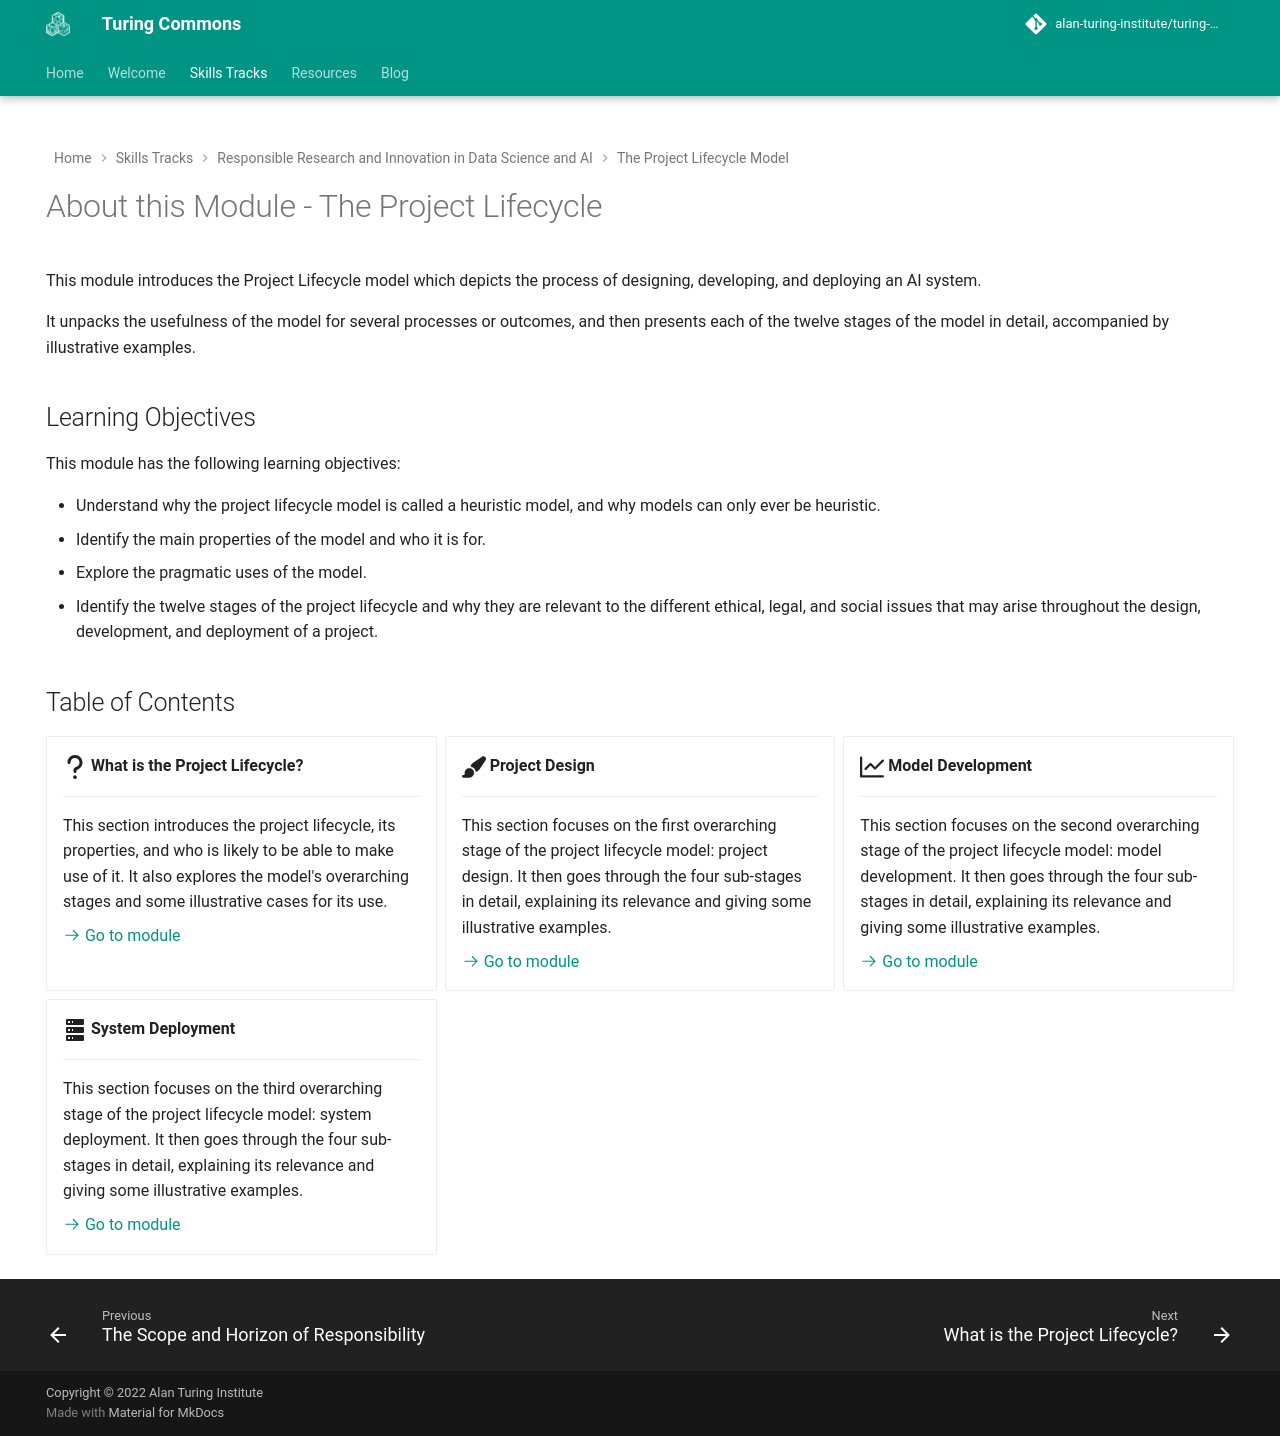

repository: alan-turing-institute/turing-commons · page: skills-tracks/rri/rri-101-index/index.html · generator: mkdocs

---
hide:
  - navigation
  - toc
---

# About this Module - The Project Lifecycle

This module introduces the Project Lifecycle model which depicts the process of designing, developing, and deploying an AI system. 

It unpacks the usefulness of the model for several processes or outcomes, and then presents each of the twelve stages of the model in detail, accompanied by illustrative examples.

## Learning Objectives

This module has the following learning objectives:

- Understand why the project lifecycle model is called a heuristic model, and why models can only ever be heuristic.
- Identify the main properties of the model and who it is for. 
- Explore the pragmatic uses of the model.
- Identify the twelve stages of the project lifecycle and why they are relevant to the different ethical, legal, and social issues that may arise throughout the design, development, and deployment of a project.

## Table of Contents

<div class="grid cards" markdown>

-   :fontawesome-solid-question:{ .lg .middle } __What is the Project Lifecycle?__

    ---

    This section introduces the project lifecycle, its properties, and who is likely to be able to make use of it. It also explores the model's overarching stages and some illustrative cases for its use.

    [:octicons-arrow-right-24: Go to module](rri-101-1.md)

-   :fontawesome-solid-paintbrush:{ .lg .middle } __Project Design__

    ---

    This section focuses on the first overarching stage of the project lifecycle model: project design. It then goes through the four sub-stages in detail, explaining its relevance and giving some illustrative examples.

    [:octicons-arrow-right-24: Go to module](rri-101-2.md)

-   :octicons-graph-16:{ .lg .middle } __Model Development__

    ---

    This section focuses on the second overarching stage of the project lifecycle model: model development. It then goes through the four sub-stages in detail, explaining its relevance and giving some illustrative examples.

    [:octicons-arrow-right-24: Go to module](rri-101-3.md)

-   :material-server:{ .lg .middle } __System Deployment__

    ---

    This section focuses on the third overarching stage of the project lifecycle model: system deployment. It then goes through the four sub-stages in detail, explaining its relevance and giving some illustrative examples.

    [:octicons-arrow-right-24: Go to module](rri-101-4.md)

</div>
